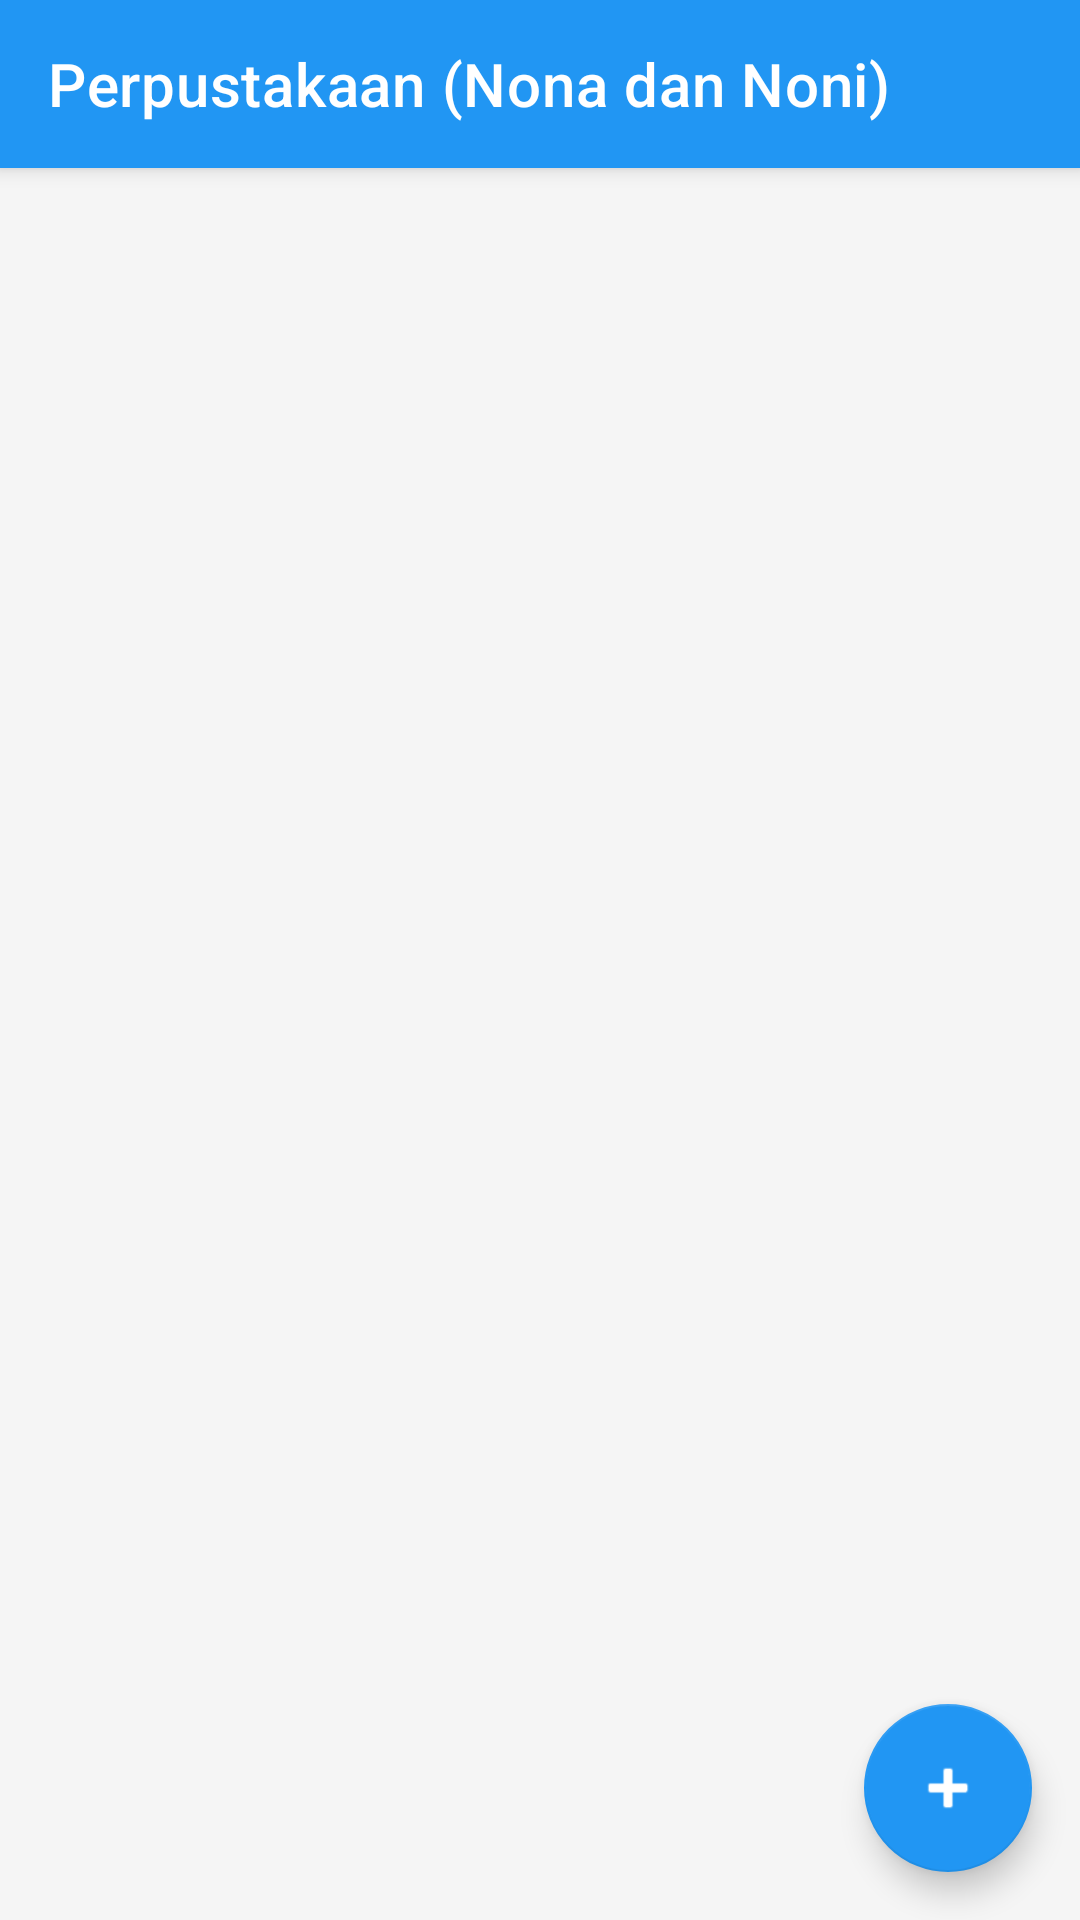

Here is an Android app screen rendered from its layout file. Give the layout XML and the strings, colors and styles it references.
<!-- AndroidManifest.xml: application theme Theme.UASMobileNonaNoni.Light -->
<!-- res/layout/activity_main.xml -->
<?xml version="1.0" encoding="utf-8"?>
<androidx.coordinatorlayout.widget.CoordinatorLayout
    xmlns:android="http://schemas.android.com/apk/res/android"
    xmlns:app="http://schemas.android.com/apk/res-auto"
    android:layout_width="match_parent"
    android:layout_height="match_parent"
    android:background="@color/background_color">

    <com.google.android.material.appbar.AppBarLayout
        android:layout_width="match_parent"
        android:layout_height="wrap_content"
        android:theme="@style/ThemeOverlay.AppCompat.Dark.ActionBar">

        <androidx.appcompat.widget.Toolbar
            android:id="@+id/toolbar"
            android:layout_width="match_parent"
            android:layout_height="?attr/actionBarSize"
            android:background="?attr/colorPrimary"
            app:title="Perpustakaan (Nona dan Noni)"
            app:titleTextColor="@android:color/white"
            app:layout_scrollFlags="scroll|enterAlways"/>

    </com.google.android.material.appbar.AppBarLayout>

    <androidx.recyclerview.widget.RecyclerView
        android:id="@+id/recycler_view"
        android:layout_width="match_parent"
        android:layout_height="match_parent"
        android:clipToPadding="false"
        android:padding="8dp"
        app:layout_behavior="@string/appbar_scrolling_view_behavior" />

    <com.google.android.material.floatingactionbutton.FloatingActionButton
        android:id="@+id/fab_tambah"
        android:layout_width="wrap_content"
        android:layout_height="wrap_content"
        android:layout_gravity="bottom|end"
        android:layout_margin="16dp"
        android:src="@android:drawable/ic_input_add"
        app:backgroundTint="?attr/colorPrimary"
        app:tint="@android:color/white"
        app:fabSize="normal"
        app:elevation="6dp" />

</androidx.coordinatorlayout.widget.CoordinatorLayout>
<!-- resources referenced by this layout -->
<resources>
  <color name="background_color">#F5F5F5</color>
  <style name="Theme.UASMobileNonaNoni.Light" parent="Theme.MaterialComponents.Light.NoActionBar">
          <item name="colorPrimary">@color/colorPrimary</item>
          <item name="colorPrimaryDark">@color/colorPrimaryDark</item>
          <item name="colorAccent">@color/colorAccent</item>
          <item name="android:colorBackground">@color/background_color</item>
          <item name="android:textColorPrimary">@color/text_color_primary</item>
          <item name="android:textColorSecondary">@color/text_color_secondary</item>
          <item name="cardBackgroundColor">@android:color/white</item>
      </style>
  <color name="colorPrimary">#2196F3</color>
  <color name="colorPrimaryDark">#1976D2</color>
  <color name="colorAccent">#03A9F4</color>
  <color name="text_color_primary">#212121</color>
  <color name="text_color_secondary">#757575</color>
</resources>
